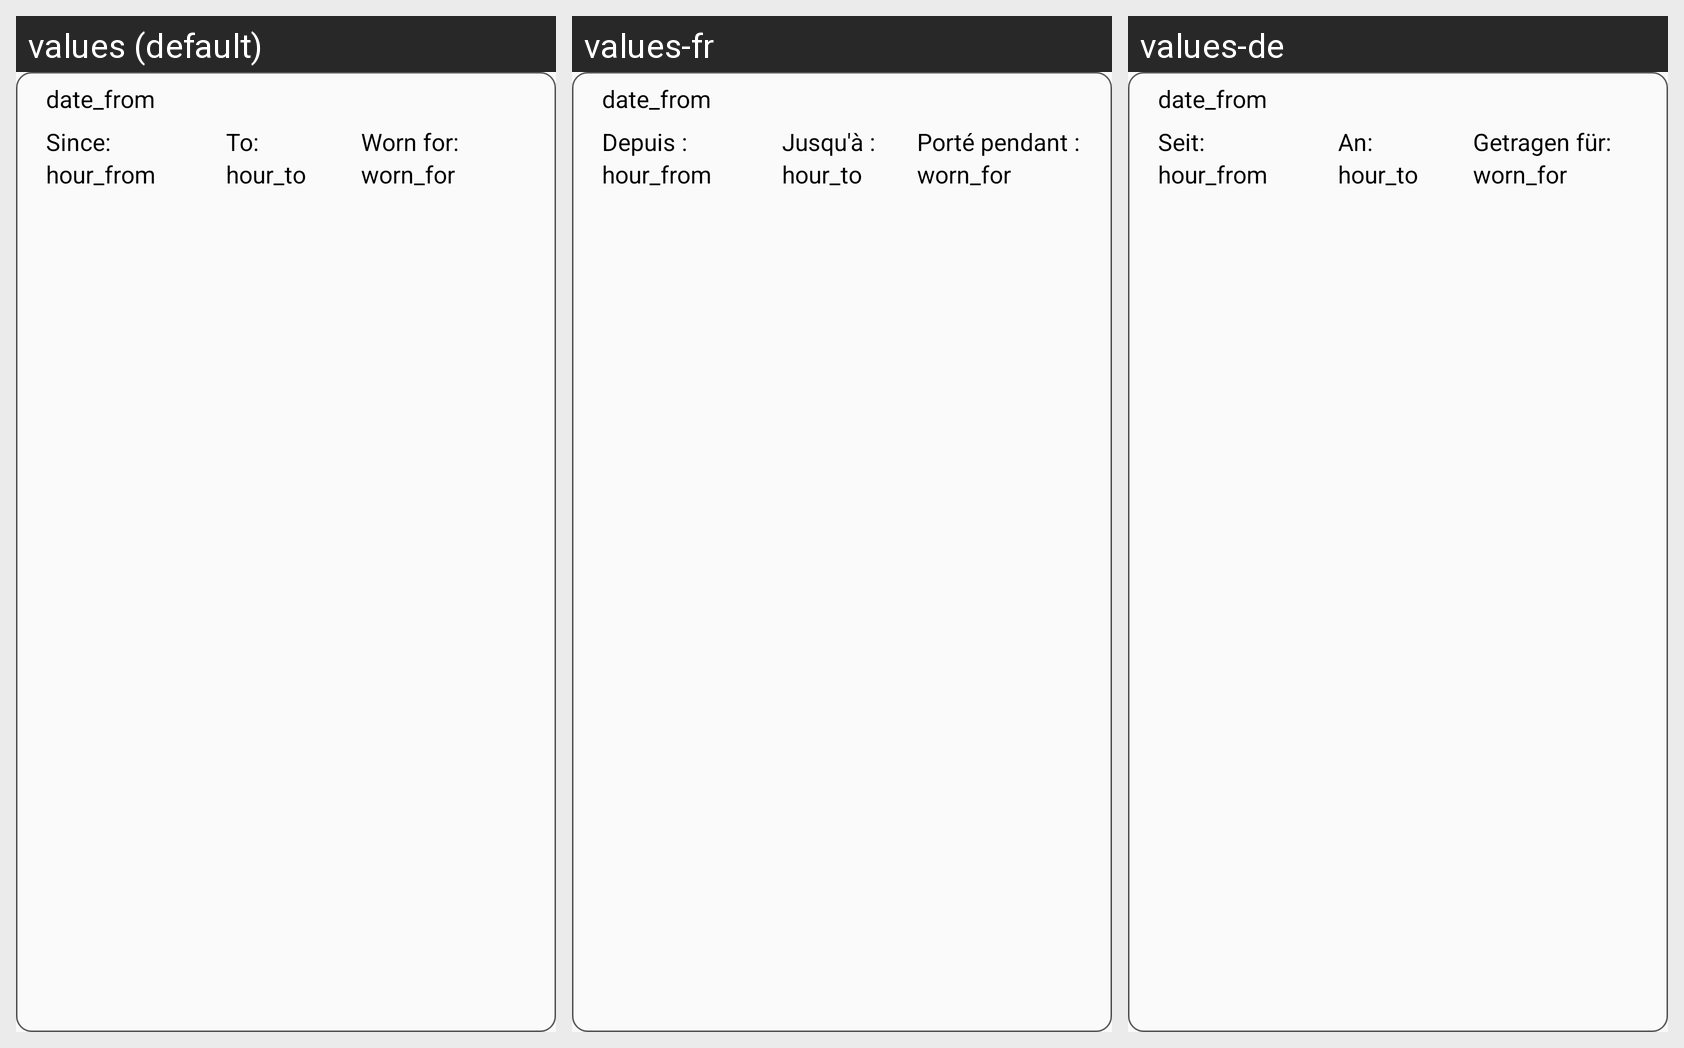

The Android screen above is rendered under several locales of the same app. Produce the string resources it draws, with the default and per-locale values.
Android screen res/layout/main_history_one_elem.xml rendered under 3 locales, left to right: values (default), values-fr, values-de. Device: Nexus 5 (rendered at 1080×1920; each locale shown at half size, 540×960, under a caption strip naming it); theme Theme.oring.
Strings drawn on this screen, with the default value and each locale's value (text and hints the layout hard-codes, and strings that could not be matched under every locale, appear in the picture but are not listed):

from
  values: Since:
  values-fr: Depuis :
  values-de: Seit:

to
  values: To:
  values-fr: Jusqu'à :
  values-de: An:

worn_for
  values: Worn for:
  values-fr: Porté pendant :
  values-de: Getragen für:
